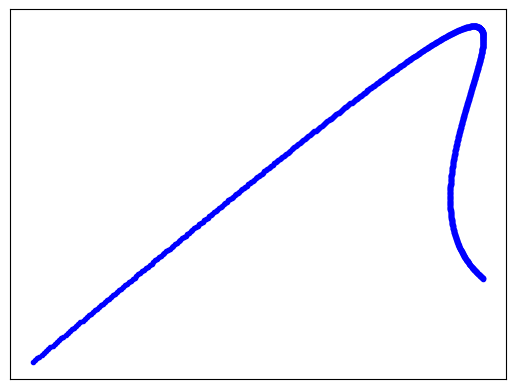

This chart was generated by the following Python code:
import matplotlib.pyplot as plt
import numpy as np

class Point:
    def __init__(self, x, y):
        self.x = x
        self.y = y

def quadraticpoints(t0, t1, t2, i):
    # Interpolasi t0 dan t1
    x1 = t0.x + i * (t1.x - t0.x)
    y1 = t0.y + i * (t1.y - t0.y)

    # Interpolasi t1 dan t2
    x2 = t1.x + i * (t2.x - t1.x)
    y2 = t1.y + i * (t2.y - t1.y)

    # Interpolasi 1 dan 2
    xtemp = x1 + i * (x2 - x1)
    ytemp = y1 + i * (y2 - y1)

    return xtemp, ytemp

def quadraticcurve(t0, t1, t2):
    x = []
    y = []
    for i in np.arange(0.0, 1.001, 0.001): # iterasi float
        xtemp, ytemp = quadraticpoints(t0, t1, t2, i)
        x.append(xtemp)
        y.append(ytemp)
    return x, y

def cubicpoints(t0, t1, t2, t3, i):
    # Interpolasi t0 dan t1
    x1 = t0.x + i * (t1.x - t0.x)
    y1 = t0.y + i * (t1.y - t0.y)

    # Interpolasi t1 dan t2
    x2 = t1.x + i * (t2.x - t1.x)
    y2 = t1.y + i * (t2.y - t1.y)

    # Interpolasi t2 dan t3
    x3 = t2.x + i * (t3.x - t2.x)
    y3 = t2.y + i * (t3.y - t2.y)

    # Interpolasi 1 dan 2
    x12 = x1 + i * (x2 - x1)
    y12 = y1 + i * (y2 - y1)

    # Interpolasi 2 dan 3
    x23 = x2 + i * (x3 - x2)
    y23 = y2 + i * (y3 - y2)

    # Interpolasi Akhir (12 dan 23)
    xtemp = x12 + i * (x23-x12)
    ytemp = y12 + i * (y23-y12)

    return xtemp, ytemp

def cubiccurve(t0, t1, t2, t3):
    x = []
    y = []
    for i in np.arange(0.0, 1.001, 0.001): # iterasi float
        xtemp, ytemp = cubicpoints(t0, t1, t2, t3, i)
        x.append(xtemp)
        y.append(ytemp)
    return x, y

# Contoh Penggunaan
titik1 = Point(0, -3)
titik2 = Point(-5, 0)
titik3 = Point(10, 10)
titik4 = Point(-15,-5)
x, y = quadraticcurve(titik1, titik2, titik3)
x, y = cubiccurve(titik1,titik2,titik3,titik4)
plt.scatter(x, y, color='blue', marker='.')

# Hilangkan sumbu x dan y
plt.xticks([])  
plt.yticks([]) 

# Tampilan
plt.show()
